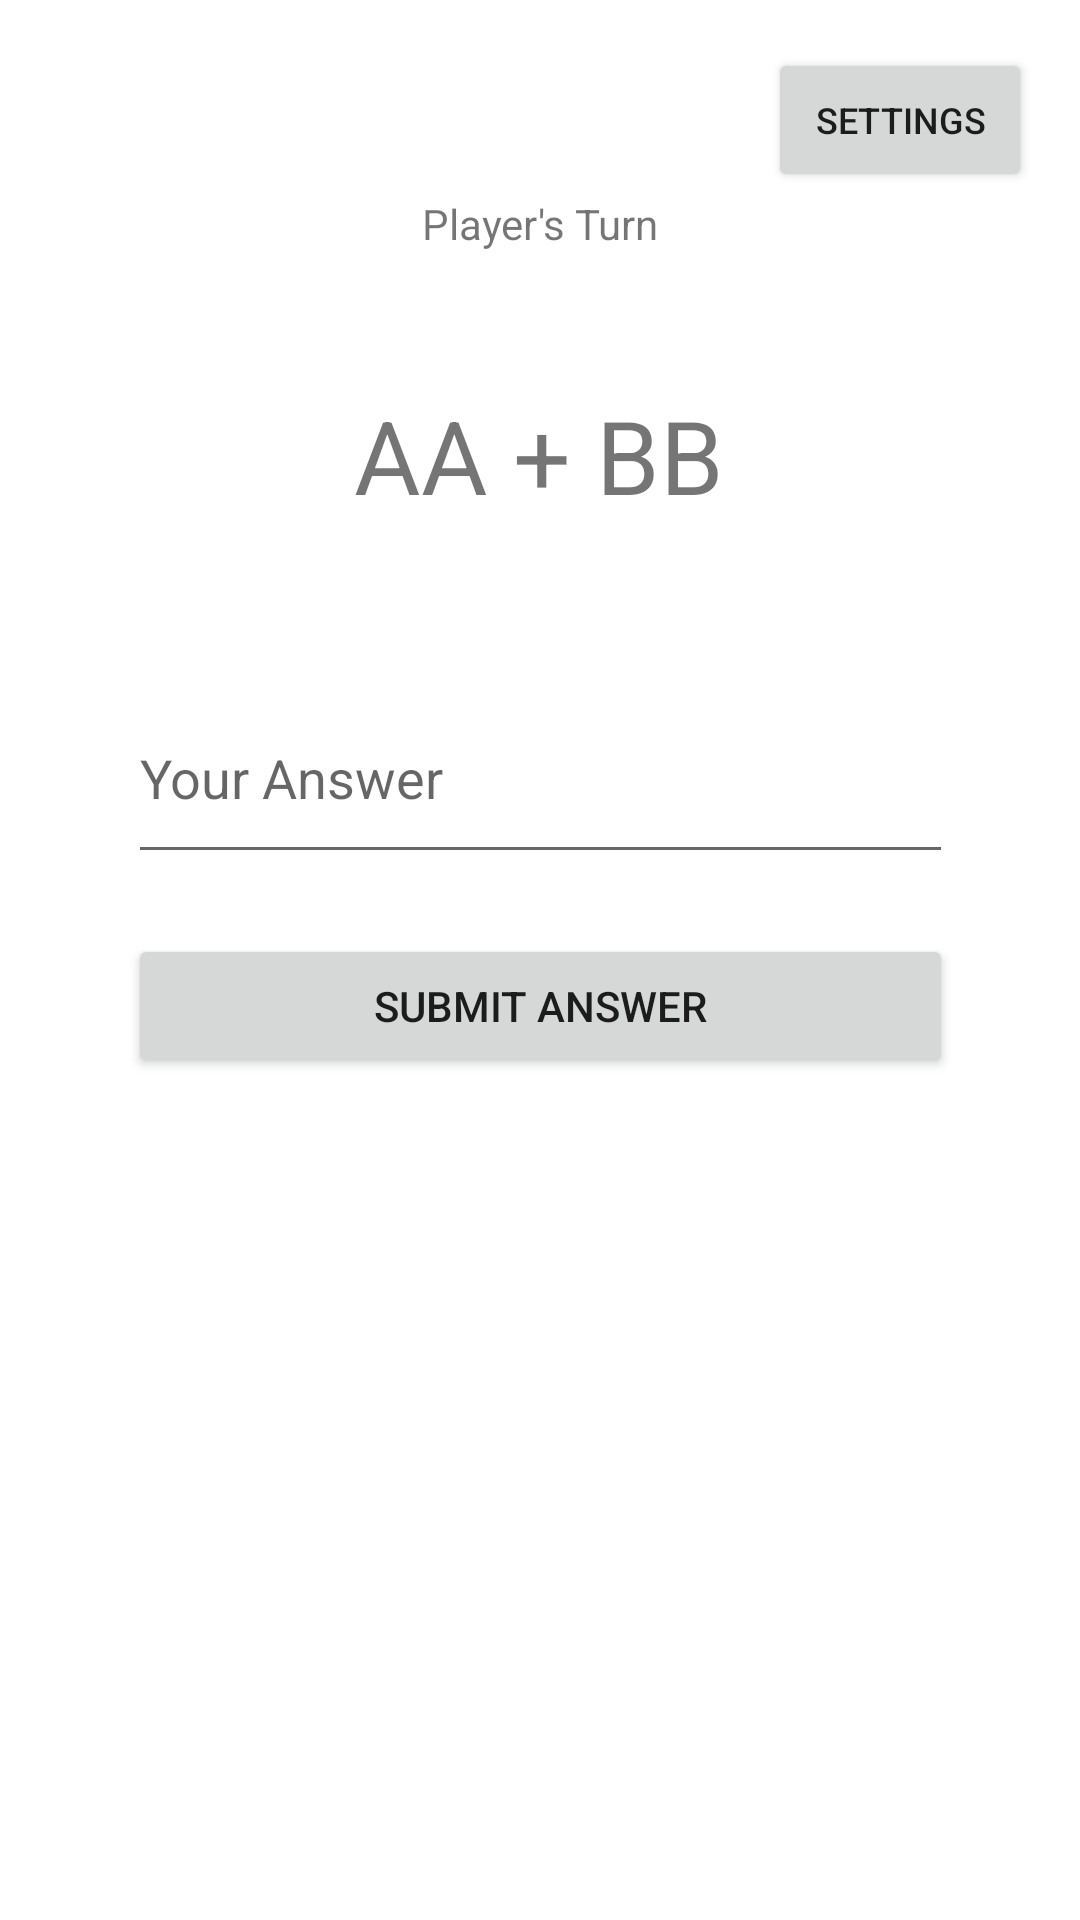

Write the Android layout XML for this screen, with the resource values it uses.
<!-- AndroidManifest.xml: application theme Theme.Adv160421076Week2 -->
<!-- res/layout/fragment_main.xml -->
<?xml version="1.0" encoding="utf-8"?>
<FrameLayout xmlns:android="http://schemas.android.com/apk/res/android"
    xmlns:app="http://schemas.android.com/apk/res-auto"
    xmlns:tools="http://schemas.android.com/tools"
    android:layout_width="match_parent"
    android:layout_height="match_parent"
    tools:context=".MainFragment">

    <androidx.constraintlayout.widget.ConstraintLayout
        android:layout_width="match_parent"
        android:layout_height="match_parent">

        <Button
            android:id="@+id/btnOption"
            android:layout_width="wrap_content"
            android:layout_height="wrap_content"
            android:layout_marginTop="16dp"
            android:layout_marginEnd="16dp"
            android:text="Settings"
            android:textSize="12sp"
            app:icon="@drawable/settings"
            app:iconSize="12sp"
            app:layout_constraintEnd_toEndOf="parent"
            app:layout_constraintTop_toTopOf="parent" />

        <EditText
            android:id="@+id/txtInput"
            android:layout_width="275dp"
            android:layout_height="67dp"
            android:layout_marginTop="50dp"
            android:ems="10"
            android:hint="Your Answer"
            android:inputType="textPersonName"
            app:layout_constraintEnd_toEndOf="parent"
            app:layout_constraintStart_toStartOf="parent"
            app:layout_constraintTop_toBottomOf="@+id/question" />

        <Button
            android:id="@+id/btnStart"
            android:layout_width="275dp"
            android:layout_height="wrap_content"
            android:layout_marginTop="20dp"
            android:text="submit answer"
            app:layout_constraintEnd_toEndOf="parent"
            app:layout_constraintStart_toStartOf="parent"
            app:layout_constraintTop_toBottomOf="@+id/txtInput" />

        <TextView
            android:id="@+id/txtTitle"
            android:layout_width="wrap_content"
            android:layout_height="wrap_content"
            android:layout_marginTop="65dp"
            android:text="Player's Turn"
            app:layout_constraintEnd_toEndOf="parent"
            app:layout_constraintStart_toStartOf="parent"
            app:layout_constraintTop_toTopOf="parent" />

        <TextView
            android:id="@+id/question"
            android:layout_width="wrap_content"
            android:layout_height="wrap_content"
            android:layout_marginTop="45dp"
            android:text="AA + BB"
            android:textSize="34sp"
            app:layout_constraintEnd_toEndOf="parent"
            app:layout_constraintHorizontal_bias="0.498"
            app:layout_constraintStart_toStartOf="parent"
            app:layout_constraintTop_toBottomOf="@+id/txtTitle" />

    </androidx.constraintlayout.widget.ConstraintLayout>
</FrameLayout>
<!-- resources referenced by this layout -->
<resources>
  <style name="Theme.Adv160421076Week2" parent="Theme.MaterialComponents.DayNight.DarkActionBar">
          
          <item name="colorPrimary">@color/purple_500</item>
          <item name="colorPrimaryVariant">@color/purple_700</item>
          <item name="colorOnPrimary">@color/white</item>
          
          <item name="colorSecondary">@color/teal_200</item>
          <item name="colorSecondaryVariant">@color/teal_700</item>
          <item name="colorOnSecondary">@color/black</item>
          
          <item name="android:statusBarColor">?attr/colorPrimaryVariant</item>
          
      </style>
  <!-- not gathered from this repository: default colours our renderer supplied (Android Studio template values) -->
  <color name="purple_500">#FF6200EE</color>
  <color name="purple_700">#FF3700B3</color>
  <color name="teal_200">#FF03DAC5</color>
  <color name="teal_700">#FF018786</color>
  <color name="black">#FF000000</color>
  <color name="white">#FFFFFFFF</color>
</resources>
